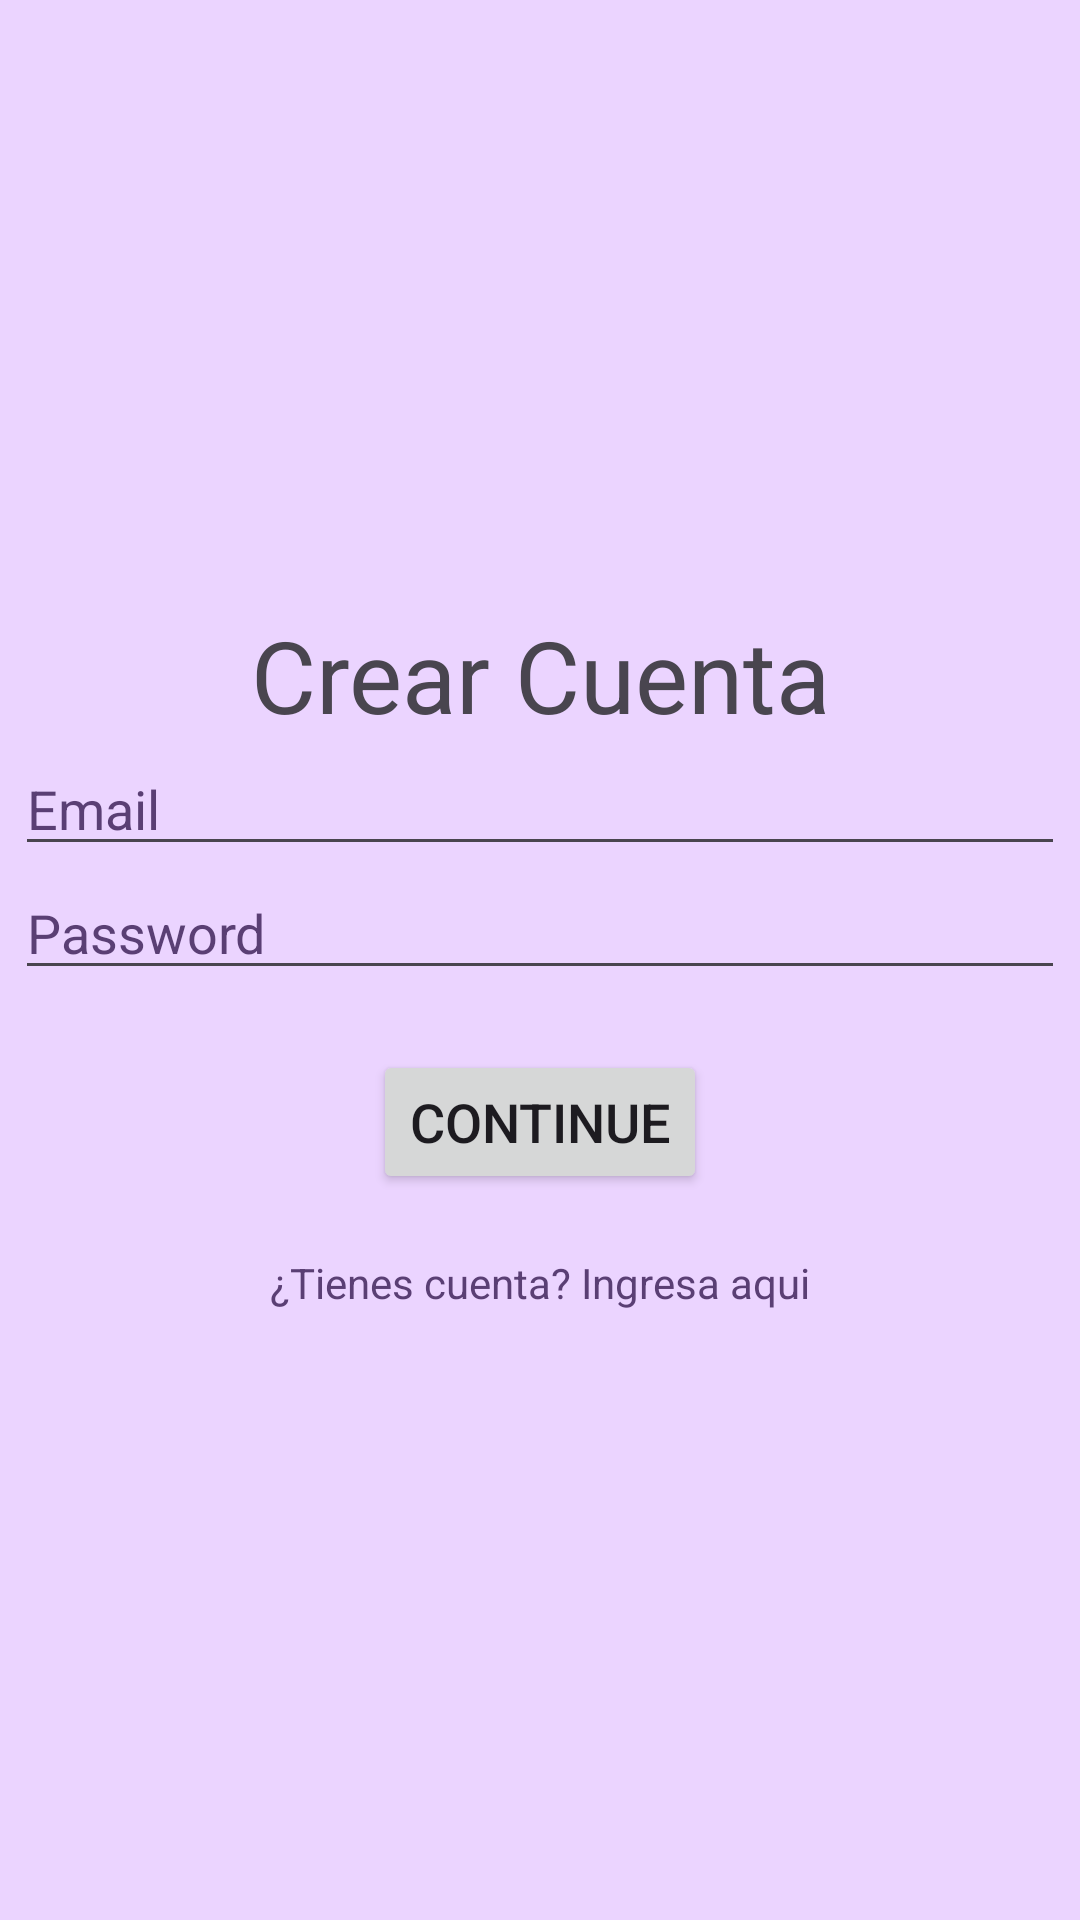

Layout XML and referenced resources for this Android screen:
<!-- AndroidManifest.xml: application theme Theme.Calm -->
<!-- res/layout/activity_singup.xml -->
<?xml version="1.0" encoding="utf-8"?>
<LinearLayout xmlns:android="http://schemas.android.com/apk/res/android"
    xmlns:tools="http://schemas.android.com/tools"
    android:orientation="vertical"
    android:gravity="center"
    android:background="#ebd4ff"
    android:layout_width="match_parent"
    android:layout_height="match_parent"
    tools:context=".SingupActivity">


    <TextView
        android:id="@+id/CrearCuenta"
        android:layout_width="match_parent"
        android:layout_height="wrap_content"
        android:gravity="center"
        android:textSize="100px"
        android:text="Crear Cuenta" />

    <EditText
        android:id="@+id/email"
        android:layout_width="350dp"
        android:layout_height="wrap_content"
        android:autofillHints="emailAddress"
        android:inputType="textEmailAddress"
        android:hint="Email"
        android:textColorHint="#5a3f74"
        />

    <EditText
        android:id="@+id/password"
        android:layout_width="350dp"
        android:layout_height="wrap_content"
        android:autofillHints="password"
        android:inputType="textPassword"
        android:hint="Password"
        android:textColorHint="#5a3f74"
        />

    <Button
        android:id="@+id/continueBtn"
        android:layout_width="wrap_content"
        android:layout_height="wrap_content"
        android:text="Continue"
        android:textSize="18sp"
        android:layout_margin="20dp"
        />

    <TextView
        android:id="@+id/move"
        android:layout_width="wrap_content"
        android:layout_height="wrap_content"
        android:text="¿Tienes cuenta? Ingresa aqui"
        android:textColor="#5a3f74"
        />


</LinearLayout>
<!-- resources referenced by this layout -->
<resources>
  <style name="Theme.Calm" parent="Base.Theme.Calm" />
  <style name="Base.Theme.Calm" parent="Theme.Material3.DayNight.NoActionBar">
          
          
      </style>
</resources>
